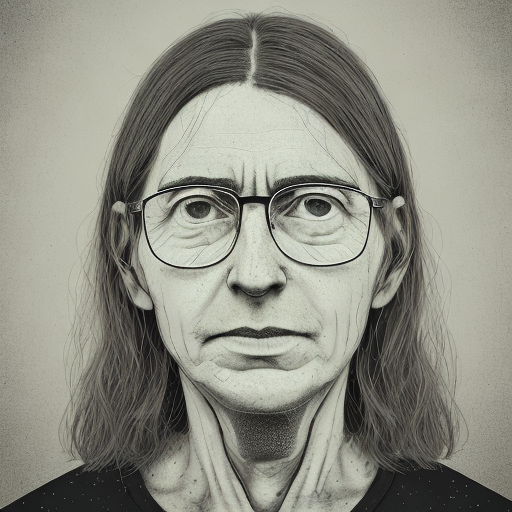
Generation parameters embedded in this image by AUTOMATIC1111 Stable Diffusion web UI or a fork of it (Forge, ...) (PNG 'parameters' text chunk):
person
Steps: 50, Sampler: DDIM, CFG scale: 10, Seed: 1722695148, Size: 512x512, Model hash: b4391b7978, Model: z_Custom Models_deliberate_v2